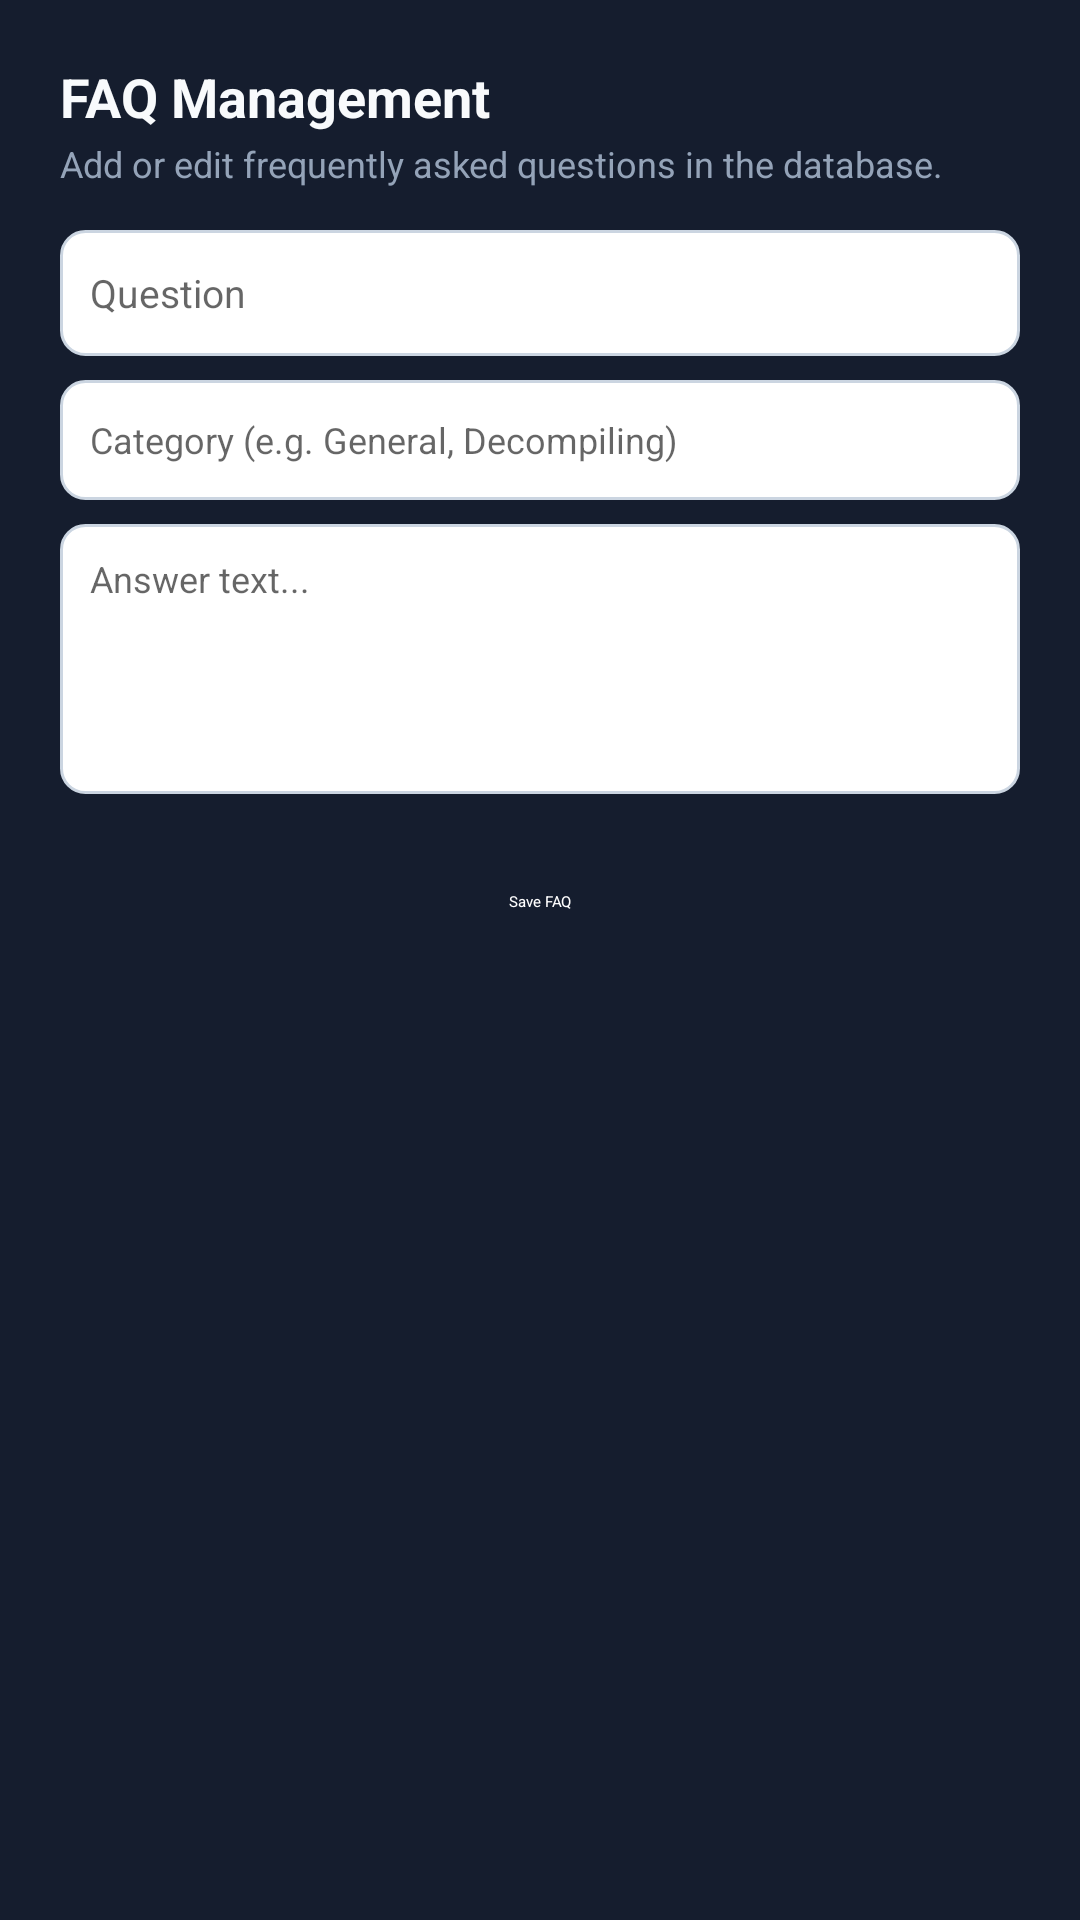

This screen was rendered from an Android layout file. Write that file and the resources it references.
<!-- AndroidManifest.xml: application theme Theme.AppCompat.DayNight.DarkActionBar -->
<!-- res/layout/dialog_edit_faq.xml -->
<?xml version="1.0" encoding="utf-8"?>
<LinearLayout xmlns:android="http://schemas.android.com/apk/res/android"
    xmlns:app="http://schemas.android.com/apk/res-auto"
    android:layout_width="match_parent"
    android:layout_height="wrap_content"
    android:orientation="vertical"
    android:padding="20dp"
    android:background="@color/bg_card">

    <TextView
        android:id="@+id/txtFaqDialogTitle"
        android:layout_width="wrap_content"
        android:layout_height="wrap_content"
        android:text="FAQ Management"
        android:textColor="@color/text_primary"
        android:textSize="18sp"
        android:textStyle="bold" />

    <TextView
        android:layout_width="wrap_content"
        android:layout_height="wrap_content"
        android:text="Add or edit frequently asked questions in the database."
        android:textColor="@color/text_muted"
        android:textSize="12sp"
        android:layout_marginTop="2dp"
        android:layout_marginBottom="14dp" />

    <EditText
        android:id="@+id/editFaqQuestion"
        android:layout_width="match_parent"
        android:layout_height="42dp"
        android:background="@drawable/bg_input_field"
        android:hint="Question"
        android:textSize="13sp"
        android:paddingHorizontal="10dp"
        android:layout_marginBottom="8dp" />

    <EditText
        android:id="@+id/editFaqCategory"
        android:layout_width="match_parent"
        android:layout_height="40dp"
        android:background="@drawable/bg_input_field"
        android:hint="Category (e.g. General, Decompiling)"
        android:textSize="12sp"
        android:paddingHorizontal="10dp"
        android:layout_marginBottom="8dp" />

    <EditText
        android:id="@+id/editFaqAnswer"
        android:layout_width="match_parent"
        android:layout_height="90dp"
        android:background="@drawable/bg_input_field"
        android:hint="Answer text..."
        android:textSize="12sp"
        android:gravity="top|start"
        android:padding="10dp"
        android:layout_marginBottom="14dp" />

    <Button
        android:id="@+id/btnSubmitFaq"
        style="@style/Widget.MaterialComponents.Button.UnelevatedButton"
        android:layout_width="match_parent"
        android:layout_height="44dp"
        android:text="Save FAQ"
        android:backgroundTint="@color/primary"
        android:textColor="#FFFFFF"
        app:cornerRadius="10dp" />
</LinearLayout>
<!-- resources referenced by this layout -->
<resources>
  <color name="bg_card">#151D2E</color>
  <color name="primary">#6366F1</color>
  <color name="text_muted">#94A3B8</color>
  <color name="text_primary">#F8FAFC</color>
  <!-- drawable bg_input_field (drawable) -->
  <?xml version="1.0" encoding="utf-8"?>
  <shape xmlns:android="http://schemas.android.com/apk/res/android"
      android:shape="rectangle">
      <solid android:color="#FFFFFF" />
      <corners android:radius="8dp" />
      <stroke android:width="1dp" android:color="#CBD5E1" />
  </shape>
</resources>
